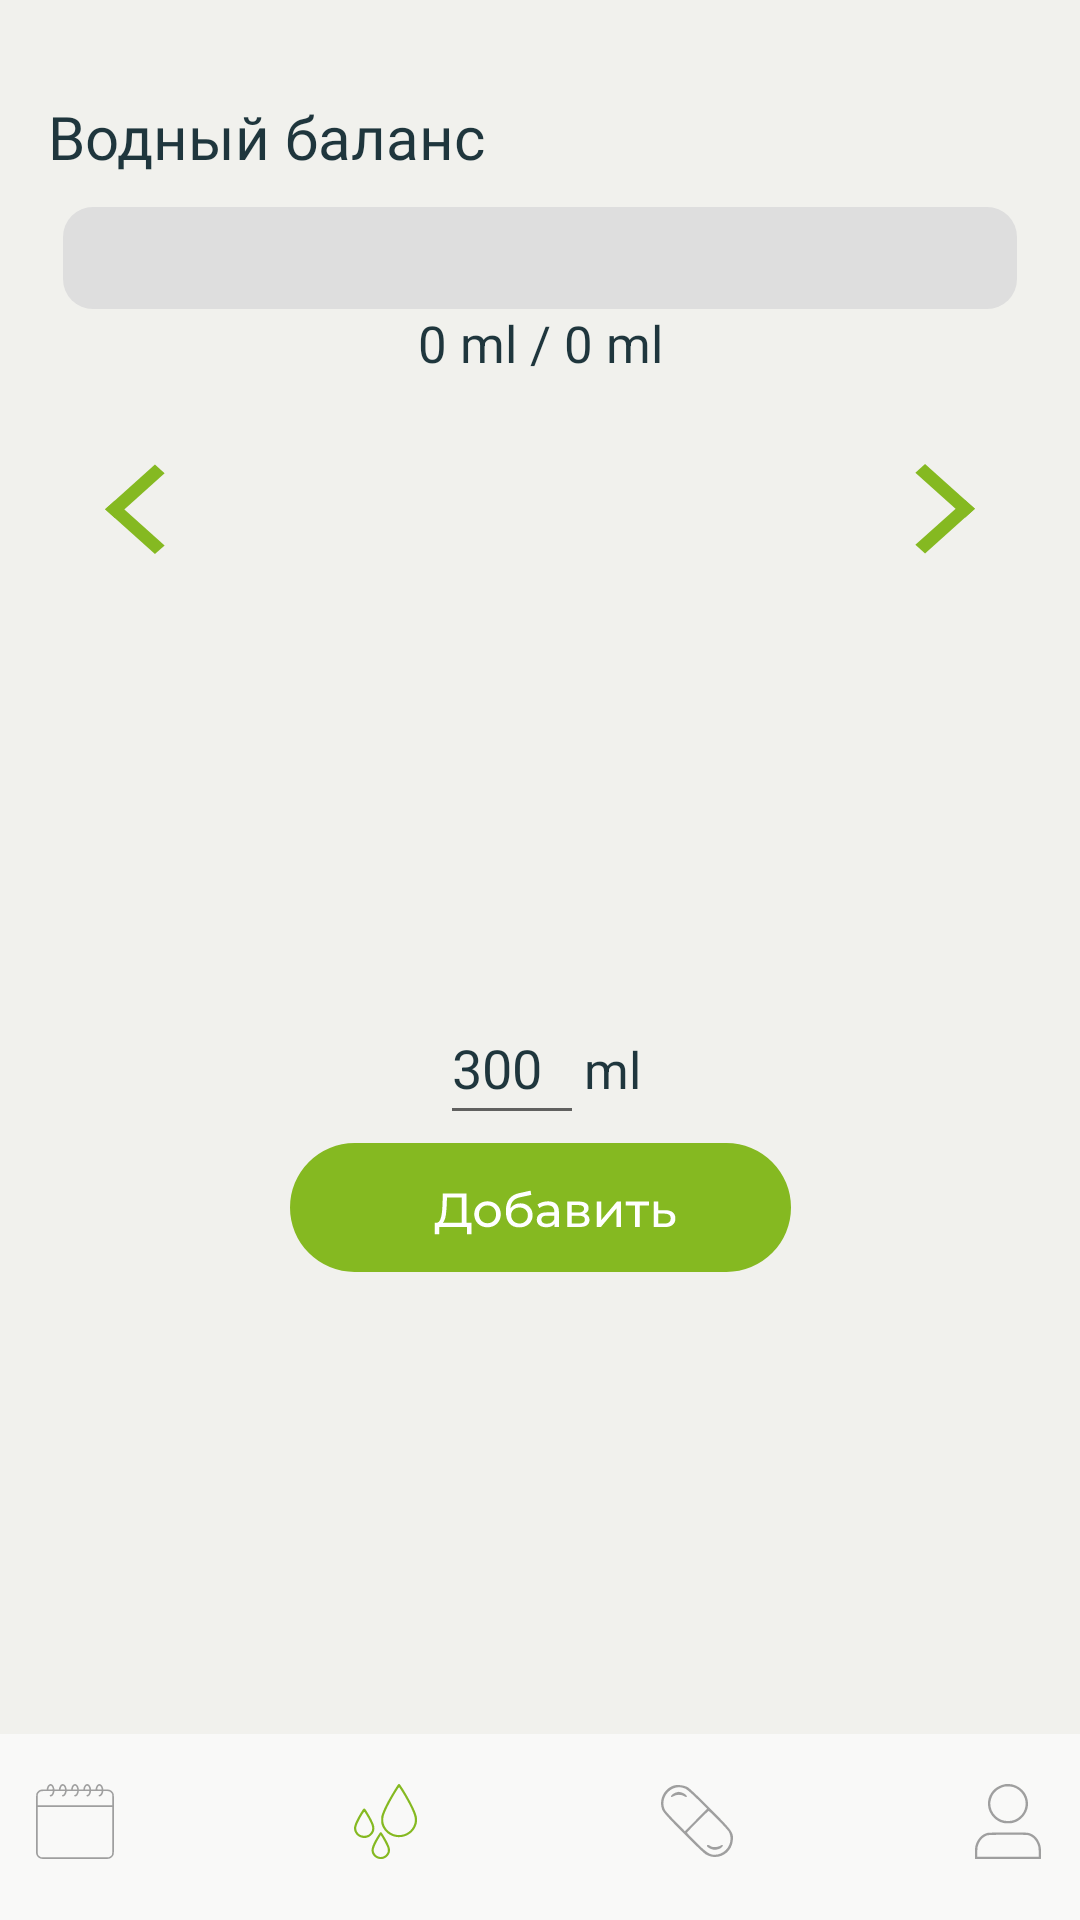

Produce the Android XML layout that renders to this screen, including the resource entries it uses.
<!-- AndroidManifest.xml: application theme Theme.HealthAssistant -->
<!-- res/layout/activity_vod.xml -->
<?xml version="1.0" encoding="utf-8"?>
<androidx.constraintlayout.widget.ConstraintLayout xmlns:android="http://schemas.android.com/apk/res/android"
    xmlns:app="http://schemas.android.com/apk/res-auto"
    xmlns:tools="http://schemas.android.com/tools"
    android:layout_width="match_parent"
    android:layout_height="match_parent"
    android:background="@color/bac"
    tools:context=".vod">

    <androidx.constraintlayout.widget.ConstraintLayout
        android:id="@+id/constraintLayout"
        android:layout_width="415dp"
        android:layout_height="62dp"
        android:background="@color/bac1"
        android:transitionName="news"
        app:layout_constraintBottom_toBottomOf="parent"
        app:layout_constraintEnd_toEndOf="parent"
        app:layout_constraintStart_toStartOf="parent"
        app:layout_constraintTop_toTopOf="parent"
        app:layout_constraintVertical_bias="1.0">

        <LinearLayout
            android:layout_width="match_parent"
            android:layout_height="match_parent"
            android:layout_marginTop="5dp"
            android:orientation="horizontal"
            app:layout_constraintBottom_toBottomOf="parent"
            app:layout_constraintEnd_toEndOf="parent"
            app:layout_constraintStart_toStartOf="parent"
            app:layout_constraintTop_toTopOf="parent">

            <ImageButton
                android:id="@+id/imageView_cal"
                android:layout_width="wrap_content"
                android:layout_height="48dp"
                android:layout_marginBottom="16dp"
                android:layout_weight="1"
                android:background="@color/bac1"
                android:contentDescription="@string/cal"
                android:minWidth="48dp"
                android:minHeight="48dp"
                app:layout_constraintBottom_toBottomOf="parent"
                app:layout_constraintEnd_toStartOf="@+id/imageView_vod"
                app:layout_constraintStart_toStartOf="parent"
                app:layout_constraintTop_toTopOf="parent"
                app:srcCompat="@drawable/ic_cal" />

            <ImageButton
                android:id="@+id/imageView_vod"
                android:layout_width="wrap_content"
                android:layout_height="wrap_content"
                android:layout_weight="1"
                android:background="@color/bac1"
                android:contentDescription="@string/vod"
                android:minWidth="48dp"
                android:minHeight="48dp"
                app:layout_constraintBottom_toBottomOf="parent"
                app:layout_constraintEnd_toEndOf="parent"
                app:layout_constraintHorizontal_bias="0.373"
                app:layout_constraintStart_toStartOf="parent"
                app:layout_constraintTop_toTopOf="parent"
                app:srcCompat="@drawable/ic_vodgreen" />

            <ImageButton
                android:id="@+id/imageView_lek"
                android:layout_width="wrap_content"
                android:layout_height="wrap_content"
                android:layout_weight="1"
                android:background="@color/bac1"
                android:contentDescription="@string/lek"
                android:minWidth="48dp"
                android:minHeight="48dp"
                app:layout_constraintBottom_toBottomOf="parent"
                app:layout_constraintEnd_toEndOf="parent"
                app:layout_constraintHorizontal_bias="0.621"
                app:layout_constraintStart_toStartOf="parent"
                app:layout_constraintTop_toTopOf="parent"
                app:srcCompat="@drawable/ic_lekgray" />

            <ImageButton
                android:id="@+id/imageView_prof"
                android:layout_width="wrap_content"
                android:layout_height="wrap_content"
                android:layout_weight="1"
                android:background="@color/bac1"
                android:contentDescription="@string/lek"
                android:minWidth="48dp"
                android:minHeight="48dp"
                app:layout_constraintBottom_toBottomOf="parent"
                app:layout_constraintEnd_toEndOf="parent"
                app:layout_constraintHorizontal_bias="0.852"
                app:layout_constraintStart_toStartOf="parent"
                app:layout_constraintTop_toTopOf="parent"
                app:srcCompat="@drawable/ic_user" />

        </LinearLayout>

    </androidx.constraintlayout.widget.ConstraintLayout>
    <TextView
        android:id="@+id/textView"
        android:layout_width="wrap_content"
        android:layout_height="wrap_content"
        android:layout_marginStart="16dp"
        android:layout_marginTop="32dp"
        android:fontFamily="@font/montserrat_semibold"
        android:text="@string/vod"
        android:textColor="@color/text"
        android:textSize="20sp"
        app:layout_constraintStart_toStartOf="parent"
        app:layout_constraintTop_toTopOf="parent" />


    <ProgressBar
        android:id="@+id/progressBar"
        style="?android:attr/progressBarStyleHorizontal"
        android:layout_width="318dp"
        android:layout_height="34dp"
        android:layout_marginTop="10dp"
        android:progressDrawable="@drawable/castom_pb"
        app:layout_constraintEnd_toEndOf="parent"
        app:layout_constraintStart_toStartOf="parent"
        app:layout_constraintTop_toBottomOf="@+id/textView" />

    <LinearLayout
        android:id="@+id/linearLayout"
        android:layout_width="wrap_content"
        android:layout_height="wrap_content"
        android:gravity="center_horizontal"
        android:orientation="horizontal"
        app:layout_constraintEnd_toEndOf="parent"
        app:layout_constraintStart_toStartOf="parent"
        app:layout_constraintTop_toBottomOf="@+id/progressBar">

        <TextView
            android:id="@+id/rml"
            android:layout_width="wrap_content"
            android:layout_height="wrap_content"
            android:text="0 ml"
            android:textColor="@color/text"
            android:textSize="17sp"
            app:layout_constraintStart_toStartOf="parent"
            app:layout_constraintTop_toTopOf="parent" />

        <TextView

            android:layout_width="wrap_content"
            android:layout_height="wrap_content"
            android:text=" / "
            android:textColor="@color/text"
            android:textSize="17sp"
            app:layout_constraintStart_toStartOf="parent"
            app:layout_constraintTop_toTopOf="parent" />

        <TextView
            android:id="@+id/res"
            android:layout_width="wrap_content"
            android:layout_height="wrap_content"
            android:text="0 ml"
            android:textColor="@color/text"
            android:textSize="17sp"
            app:layout_constraintStart_toStartOf="parent"
            app:layout_constraintTop_toTopOf="parent" />

    </LinearLayout>

    <LinearLayout
        android:id="@+id/linearLayout5"
        android:layout_width="match_parent"
        android:layout_height="wrap_content"
        android:layout_marginTop="20dp"
        android:gravity="center"
        android:orientation="horizontal"
        app:layout_constraintEnd_toEndOf="parent"
        app:layout_constraintStart_toStartOf="parent"
        app:layout_constraintTop_toBottomOf="@+id/linearLayout">

        <ImageButton

            android:id="@+id/left"
            android:layout_width="0dp"
            android:layout_height="48dp"
            android:layout_gravity="center_vertical"
            android:layout_weight="1"
            android:background="@null"
            android:backgroundTint="@color/green"
            android:contentDescription="@string/lek"
            android:minWidth="48dp"
            android:minHeight="48dp"
            android:onClick="onClickLeft"
            app:srcCompat="@drawable/ic_left" />


        <FrameLayout
            android:id="@+id/fragment"
            android:layout_width="wrap_content"
            android:layout_height="wrap_content"
            android:layout_weight="2"
            android:gravity="center_horizontal"></FrameLayout>

        <ImageButton
            android:id="@+id/right"
            android:layout_width="0dp"
            android:layout_height="48dp"
            android:layout_gravity="center_vertical"
            android:layout_weight="1"
            android:background="@null"
            android:backgroundTint="@color/green"
            android:contentDescription="@string/lek"
            android:minWidth="48dp"
            android:minHeight="48dp"
            android:onClick="onClickRight"
            app:srcCompat="@drawable/ic_right" />

    </LinearLayout>

    <LinearLayout
        android:id="@+id/voda"
        android:layout_width="wrap_content"
        android:layout_height="wrap_content"
        android:orientation="vertical"
        app:layout_constraintBottom_toTopOf="@+id/constraintLayout"
        app:layout_constraintEnd_toEndOf="parent"
        app:layout_constraintStart_toStartOf="parent"
        app:layout_constraintTop_toBottomOf="@+id/linearLayout5">

        <LinearLayout
            android:layout_width="match_parent"
            android:layout_height="wrap_content"
            android:layout_marginTop="5dp"
            android:gravity="center_horizontal"
            android:orientation="horizontal">

            <EditText
                android:id="@+id/ml"
                android:layout_width="48dp"
                android:layout_height="wrap_content"
                android:hint="300"
                android:inputType="numberPassword"
                android:minHeight="48dp"
                android:textColor="@color/text"
                android:textColorHighlight="@color/text"
                android:textColorHint="@color/text"
                android:textColorLink="@color/text" />

            <TextView
                android:id="@+id/textml"
                android:layout_width="wrap_content"
                android:layout_height="wrap_content"
                android:text="ml"
                android:textColor="@color/text"
                android:textSize="17sp"
                app:layout_constraintStart_toStartOf="parent"
                app:layout_constraintTop_toTopOf="parent" />
        </LinearLayout>
        <ImageButton
            android:id="@+id/imageButton"
            android:layout_width="wrap_content"
            android:layout_height="wrap_content"
            android:layout_marginBottom="20dp"
            android:background="@android:color/transparent"
            android:contentDescription="@string/app_name"
            android:minHeight="48dp"
            app:srcCompat="@drawable/ic_bvod" />

    </LinearLayout>

    <LinearLayout
        android:id="@+id/root"
        android:layout_width="wrap_content"
        android:layout_height="wrap_content"
        android:orientation="vertical"
        app:layout_constraintBottom_toTopOf="@+id/constraintLayout"
        app:layout_constraintEnd_toEndOf="parent"
        app:layout_constraintStart_toStartOf="parent"
        app:layout_constraintTop_toBottomOf="@+id/voda"></LinearLayout>


</androidx.constraintlayout.widget.ConstraintLayout>
<!-- resources referenced by this layout -->
<resources>
  <color name="bac">#F1F1ED</color>
  <color name="bac1">#F9F9F8</color>
  <color name="green">#85B921</color>
  <color name="text">#1F363D</color>
  <!-- drawable castom_pb (drawable) -->
  <?xml version="1.0" encoding="utf-8"?>
  <layer-list xmlns:android="http://schemas.android.com/apk/res/android">
      <item android:id="@android:id/background">
          <shape android:shape="rectangle" >
              <corners android:radius="10dp"/>
              <solid android:color="#DEDEDE"/>
          </shape>
      </item>
      <item android:id="@android:id/progress">
      <scale android:scaleWidth="90%">|
          <shape android:shape="rectangle">
              <corners android:radius="10dp"/>
              <solid android:color="#9EBFE8"/>
              </shape>
      </scale>
      </item>
  </layer-list>
  <!-- drawable ic_left (drawable) -->
  <vector xmlns:android="http://schemas.android.com/apk/res/android"
      android:width="20dp"
      android:height="31dp"
      android:viewportWidth="20"
      android:viewportHeight="31">
    <path
        android:pathData="M19.877,27.4733l-3.23,2.8956l-16.647,-14.9234l3.23,-2.8956z"
        android:fillColor="#85B921"/>
    <path
        android:pathData="M3.2773,18.3155l-3.23,-2.8956l16.5984,-14.8798l3.23,2.8956z"
        android:fillColor="#85B921"/>
  </vector>
  <!-- drawable ic_right (drawable) -->
  <vector xmlns:android="http://schemas.android.com/apk/res/android"
      android:width="20dp"
      android:height="30dp"
      android:viewportWidth="20"
      android:viewportHeight="30">
    <path
        android:pathData="M0.123,2.8956l3.23,-2.8956l16.647,14.9234l-3.23,2.8956z"
        android:fillColor="#85B921"/>
    <path
        android:pathData="M16.7227,12.0534l3.23,2.8956l-16.5984,14.8798l-3.23,-2.8956z"
        android:fillColor="#85B921"/>
  </vector>
  <string name="app_name">Ваш помощник</string>
  <string name="cal">Календарь</string>
  <string name="lek">Мои лекарства</string>
  <string name="vod">Водный баланс</string>
  <style name="Theme.HealthAssistant" parent="Theme.MaterialComponents.DayNight.DarkActionBar">
          
          <item name="colorPrimary">@color/purple_500</item>
          <item name="colorPrimaryVariant">@color/purple_700</item>
          <item name="colorOnPrimary">@color/white</item>
          
          <item name="colorSecondary">@color/teal_200</item>
          <item name="colorSecondaryVariant">@color/teal_700</item>
          <item name="colorOnSecondary">@color/black</item>
          
          <item name="android:statusBarColor" tools:targetApi="l">?attr/colorPrimaryVariant</item>
          <item name="windowNoTitle">true</item>
          <item name="android:windowFullscreen">true</item>
          <item name="android:windowActivityTransitions">true</item>
      </style>
  <color name="purple_500">#FF6200EE</color>
  <color name="purple_700">#FF3700B3</color>
  <color name="white">#FFFFFFFF</color>
  <color name="teal_200">#FF03DAC5</color>
  <color name="teal_700">#FF018786</color>
  <color name="black">#FF000000</color>
</resources>
